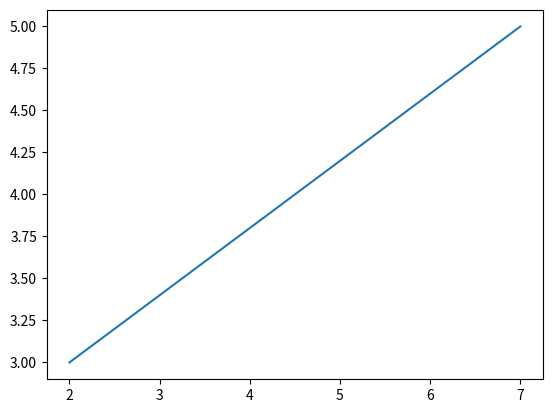

The script that saved this image:
import matplotlib.pyplot as plt
import numpy as np

#plot (x,y) pairs ; from (2, 3) to (7, 5),
xpoints = np.array([2, 7]) #The x-axis is the horizontal axis.
ypoints = np.array([3, 5])# The y-axis is the vertical axis.
plt.plot(xpoints, ypoints)
plt.show()
